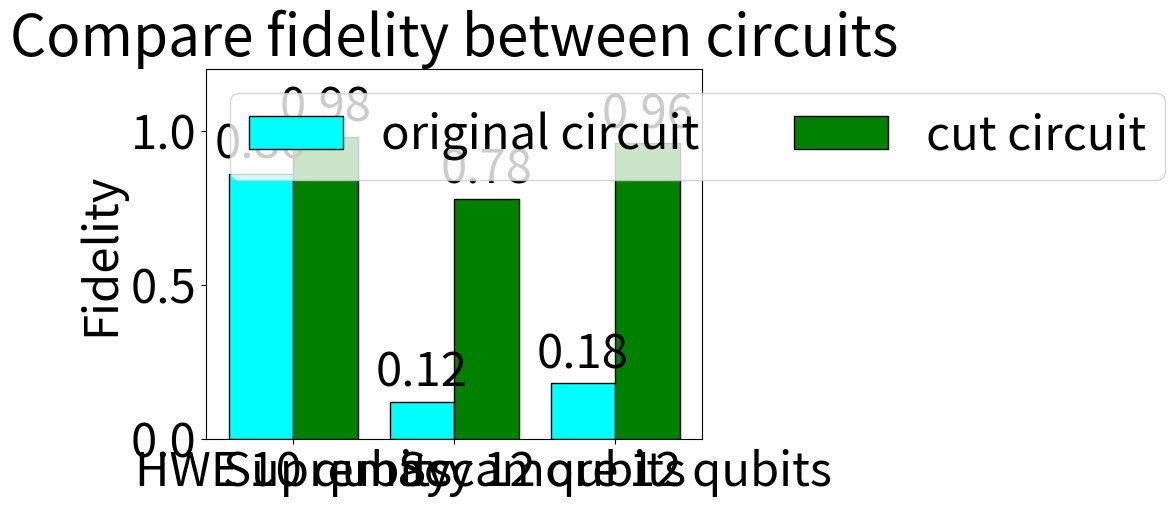

The script that saved this image:
import matplotlib.pyplot as plt
import numpy as np

plt.rcParams.update({'font.size': 34})

# names = ["Adder 10 qubits", "AQFT 6 qubits", "GHZ 24 qubits"]
# i = [0.87, 0.96, 0.73]
# c = [0.99, 0.95, 0.99]

names = ["HWE 10 qubits", "Supremacy 12 qubits", "Sycamore 12 qubits"]
i = [0.86, 0.12, 0.18]
c = [0.98, 0.78, 0.96]

# names = ["Supremacy 20 qubits", "Supremacy 25 qubits"]
# i = [1.27E-05, 1.97E-31]
# c = [0.002, 1]

label1 = "original circuit"
label2 = "cut circuit"

x = np.arange(len(names))
width = 0.4

fig, ax = plt.subplots()

rectsi1 = ax.bar(x-width/2, i, width, color='cyan', label=label1, edgecolor="black")
rectsti1 = ax.bar(x+width/2, c, width, color='green', label=label2, edgecolor="black")

ax.bar_label(rectsi1, padding=3)
ax.bar_label(rectsti1, padding=3)

# Add some text for labels, title and custom x-axis tick labels, etc.
ax.set_xticks(x, names)
ax.set_ylabel('Fidelity')
ax.set_title(f"Compare fidelity between circuits")
ax.legend(loc='upper left', ncols=3)
ax.set_ylim(0, 1.2)

plt.show()